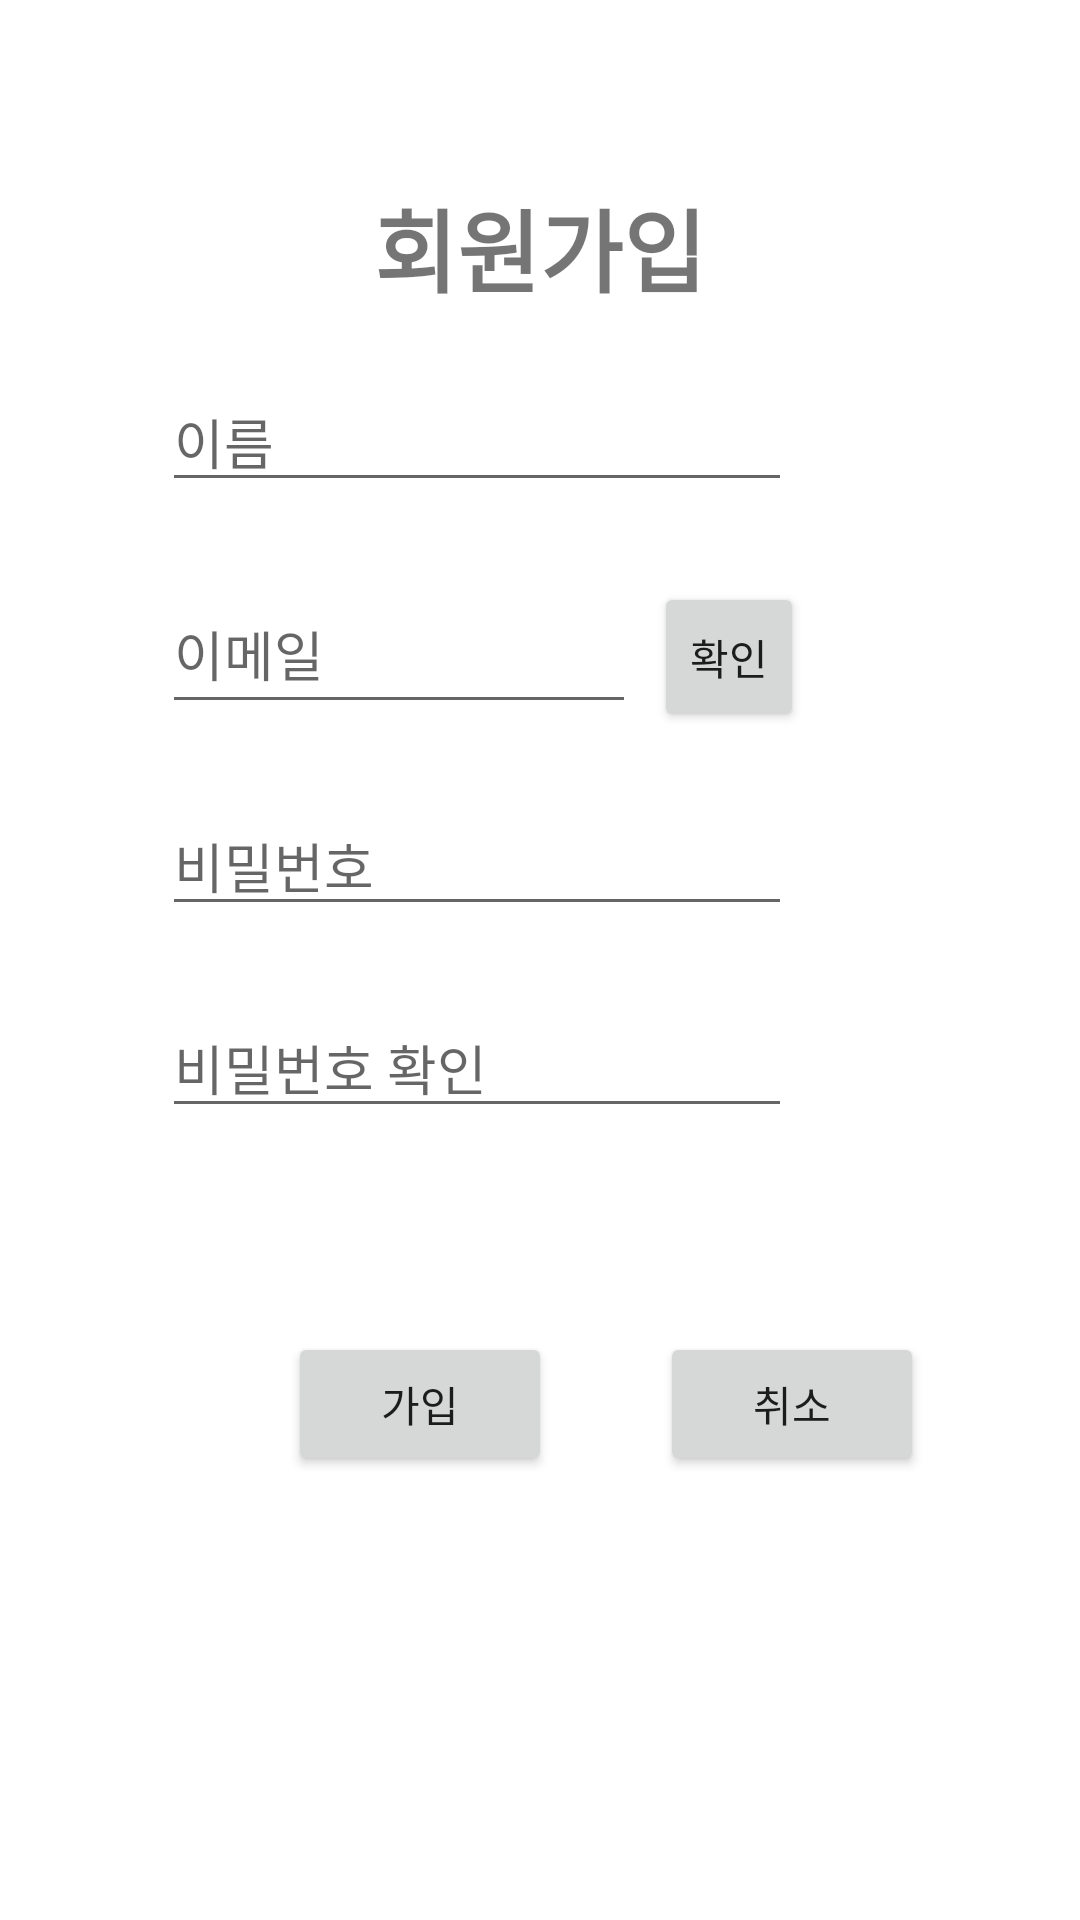

Produce the Android XML layout that renders to this screen, including the resource entries it uses.
<!-- AndroidManifest.xml: application theme Theme.SandwichCustom -->
<!-- res/layout/activity_02_join.xml -->
<?xml version="1.0" encoding="utf-8"?>
<androidx.constraintlayout.widget.ConstraintLayout xmlns:android="http://schemas.android.com/apk/res/android"

    android:layout_width="match_parent"
    android:layout_height="match_parent"
    xmlns:app="http://schemas.android.com/apk/res-auto"
    xmlns:tools="http://schemas.android.com/tools"
    android:background="#FFFFFF">

    <TextView
        android:id="@+id/textView"
        android:layout_width="wrap_content"
        android:layout_height="wrap_content"
        android:layout_marginBottom="20dp"
        android:text="회원가입"
        android:textSize="30sp"
        android:textStyle="bold"
        app:layout_constraintBottom_toTopOf="@+id/join_name"
        app:layout_constraintEnd_toEndOf="parent"
        app:layout_constraintStart_toStartOf="parent" />

    <EditText
        android:id="@+id/join_name"
        android:layout_width="wrap_content"
        android:layout_height="wrap_content"
        android:layout_marginEnd="4dp"
        android:layout_marginBottom="24dp"
        android:ems="10"
        android:hint="이름"
        android:inputType="textPersonName"
        app:layout_constraintBottom_toTopOf="@+id/join_email"
        app:layout_constraintEnd_toEndOf="@+id/check_button" />

    <Button
        android:id="@+id/join_button"

        android:layout_width="wrap_content"
        android:layout_height="wrap_content"
        android:layout_marginStart="96dp"
        android:text="가입"
        app:layout_constraintBaseline_toBaselineOf="@+id/delete"
        app:layout_constraintStart_toStartOf="parent" />

    <Button
        android:id="@+id/delete"

        android:layout_width="wrap_content"
        android:layout_height="wrap_content"
        android:layout_marginStart="36dp"
        android:layout_marginTop="68dp"
        android:text="취소"
        app:layout_constraintStart_toEndOf="@+id/join_button"
        app:layout_constraintTop_toBottomOf="@+id/join_pwck" />

    <EditText
        android:id="@+id/join_pwck"
        android:layout_width="wrap_content"
        android:layout_height="wrap_content"
        android:layout_marginBottom="264dp"
        android:ems="10"
        android:hint="비밀번호 확인"
        android:inputType="textPassword"
        app:layout_constraintBottom_toBottomOf="parent"
        app:layout_constraintStart_toStartOf="@+id/join_password" />

    <EditText
        android:id="@+id/join_password"
        android:layout_width="wrap_content"
        android:layout_height="wrap_content"
        android:layout_marginBottom="24dp"
        android:ems="10"
        android:hint="비밀번호"
        android:inputType="textPassword"
        app:layout_constraintBottom_toTopOf="@+id/join_pwck"
        app:layout_constraintStart_toStartOf="@+id/join_email" />

    <EditText
        android:id="@+id/join_email"
        android:layout_width="0dp"
        android:layout_height="50dp"
        android:layout_marginEnd="6dp"
        android:layout_marginBottom="24dp"
        android:ems="10"
        android:hint="이메일"
        android:inputType="textEmailAddress"
        app:layout_constraintBottom_toTopOf="@+id/join_password"
        app:layout_constraintEnd_toStartOf="@+id/check_button"
        app:layout_constraintHorizontal_bias="1.0"
        app:layout_constraintStart_toStartOf="@+id/join_name" />

    <Button
        android:id="@+id/check_button"

        android:layout_width="50dp"
        android:layout_height="50dp"
        android:layout_marginEnd="92dp"
        android:text="확인"
        app:layout_constraintBaseline_toBaselineOf="@+id/join_email"
        app:layout_constraintEnd_toEndOf="parent" />


</androidx.constraintlayout.widget.ConstraintLayout>
<!-- resources referenced by this layout -->
<resources>
  <style name="Theme.SandwichCustom" parent="Theme.MaterialComponents.DayNight.DarkActionBar">
          
          <item name="colorPrimary">@color/purple_500</item>
          <item name="colorPrimaryVariant">@color/purple_700</item>
          <item name="colorOnPrimary">@color/white</item>
          
          <item name="colorSecondary">@color/teal_200</item>
          <item name="colorSecondaryVariant">@color/teal_700</item>
          <item name="colorOnSecondary">@color/black</item>
          
          <item name="android:statusBarColor">?attr/colorPrimaryVariant</item>
          
      </style>
  <!-- not gathered from this repository: default colours our renderer supplied (Android Studio template values) -->
  <color name="purple_500">#FF6200EE</color>
  <color name="purple_700">#FF3700B3</color>
  <color name="teal_200">#FF03DAC5</color>
  <color name="teal_700">#FF018786</color>
  <color name="black">#FF000000</color>
  <color name="white">#FFFFFFFF</color>
</resources>
